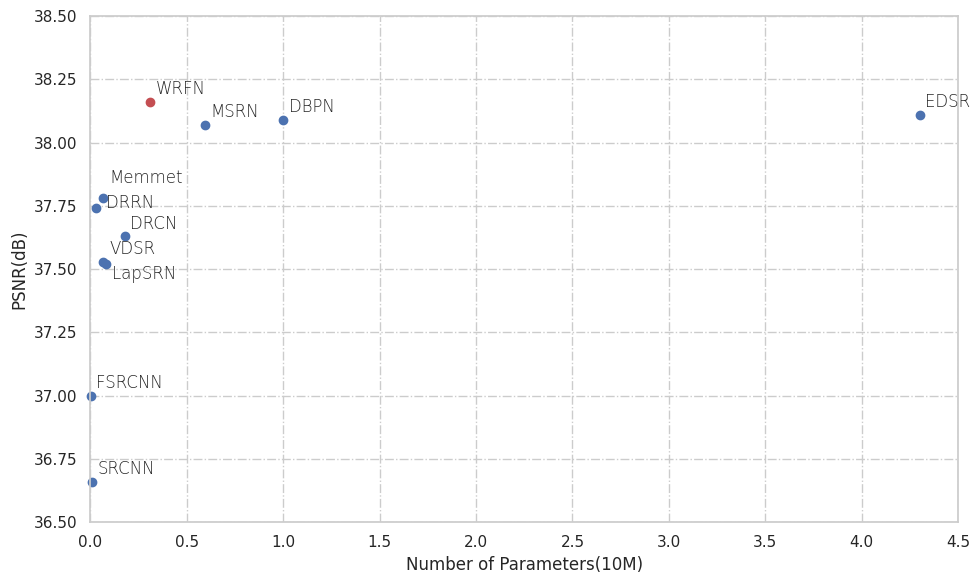

Python code for this plot:
import matplotlib.pyplot as plt
import seaborn as sns
sns.set()
import pandas as pd
from matplotlib.pyplot import MultipleLocator
from matplotlib.ticker import FuncFormatter   ### 今天的主角
import numpy as np
sns.set_style('whitegrid')    ###可以设置白色网格风格使图形更漂亮

fig, ax = plt.subplots(figsize=(10, 6), sharey=True)
t = np.arange(0, 20, 4.5)
# ax.semilogx(t, np.exp(-t / 10.0))
plt.ylabel('PSNR(dB)')
plt.xlabel('Number of Parameters(10M)')




para = { 'FSRCNN': 0.001,'SRCNN': 0.006,'VDSR': 0.067, 'DRCN': 0.177, 'MSRN': 0.593, 'DBPN': 1, 'EDSR': 4.3,'DRRN': 0.03, 'Memmet': 0.068,'LapSRN': 0.081,'WRFN':0.31}
psnr = {'FSRCNN': 37,'SRCNN': 36.66,'VDSR': 37.53, 'DRCN': 37.63, 'MSRN': 38.07, 'DBPN': 38.09, 'EDSR': 38.11,'DRRN': 37.74, 'Memmet': 37.78, 'LapSRN': 37.52, 'WRFN': 38.16}
txt = ['FSRCNN','SRCNN','VDSR', 'DRCN', 'MSRN', 'DBPN', 'EDSR','DRRN', 'Memmet','LapSRN' ,'WRFN']
names = list(para.keys())
rt = list(para.values())
pr = list(psnr.values())



plt.grid(True,which="both",ls="-.")
ax.set_xlim([0,4.5])
ax.set_ylim([36.5,38.5])
# def formatnum(x, pos):
#     return '$10^{-}$' % (x/10000)
# formatter = FuncFormatter(formatnum)
# ax.xaxis.set_major_formatter(formatter)
# ax.axvline(x=1, color='#afafb5',linewidth=0.5)
# ax.axvline(x=0.1,color='#afafb5', linewidth=0.5);

# for i in txt:
#     ax.scatter(rt[i],pr[i],c='b')
ax.scatter(rt[0], pr[0],c='b',clip_on=False)
ax.scatter(rt[1], pr[1],c='b',clip_on=False)
ax.scatter(rt[2], pr[2],c='b')
ax.scatter(rt[3], pr[3],c='b')
ax.scatter(rt[4], pr[4],c='b')
ax.scatter(rt[5], pr[5],c='b')
ax.scatter(rt[6], pr[6],c='b')
ax.scatter(rt[7], pr[7],c='b')
ax.scatter(rt[8], pr[8],c='b')
ax.scatter(rt[9], pr[9],c='b')
ax.scatter(rt[10], pr[10],c='r')

for i in range(len(rt)):
    if i<=6:
        plt.annotate(txt[i], xy = (rt[i], pr[i]), xytext = (rt[i]+0.03, pr[i]+0.03), weight='light')
    if i==7:
        plt.annotate(txt[i], xy=(rt[i], pr[i]), xytext=(rt[i] + 0.05, pr[i] ), weight='light')#DRRN
    if i==8:
        plt.annotate(txt[i], xy=(rt[i], pr[i]), xytext=(rt[i] + 0.03, pr[i] + 0.06), weight='light')
    if i==9:
        plt.annotate(txt[i], xy=(rt[i], pr[i]), xytext=(rt[i] + 0.03, pr[i] - 0.06), weight='light')
    if i==10:
        plt.annotate(txt[i], xy=(rt[i], pr[i]), xytext=(rt[i] + 0.03, pr[i] + 0.03), weight='light')
fig.tight_layout()
plt.show()


